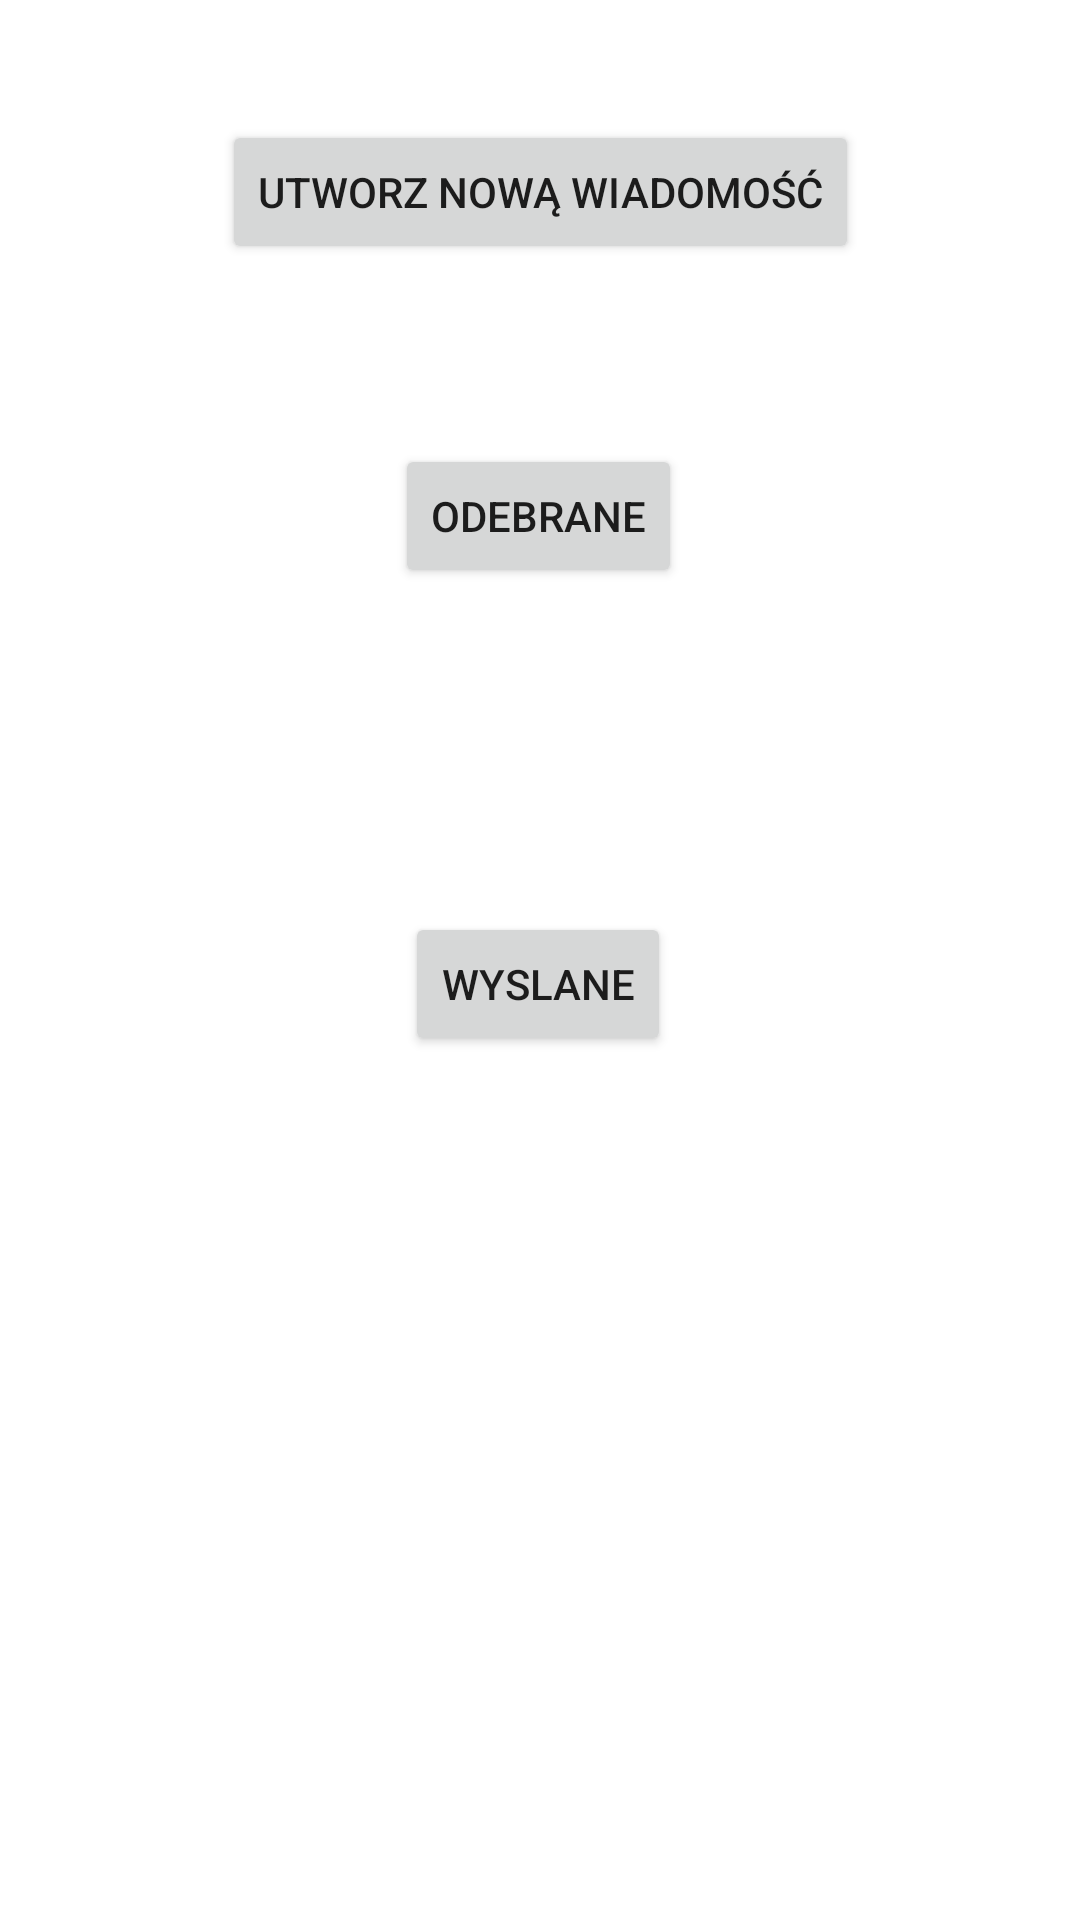

Here is an Android app screen rendered from its layout file. Give the layout XML and the strings, colors and styles it references.
<!-- AndroidManifest.xml: application theme Theme.PwsteProjekt -->
<!-- res/layout/activity_wiadomosci_main.xml -->
<?xml version="1.0" encoding="utf-8"?>
<androidx.constraintlayout.widget.ConstraintLayout xmlns:android="http://schemas.android.com/apk/res/android"
    xmlns:app="http://schemas.android.com/apk/res-auto"
    xmlns:tools="http://schemas.android.com/tools"
    android:layout_width="match_parent"
    android:layout_height="match_parent"
    tools:context=".WiadomosciMain">

    <Button
        android:id="@+id/wyslaneButton"
        android:layout_width="wrap_content"
        android:layout_height="wrap_content"
        android:layout_marginTop="108dp"
        android:text="@string/wiadWyslane"
        app:layout_constraintEnd_toEndOf="parent"
        app:layout_constraintHorizontal_bias="0.498"
        app:layout_constraintStart_toStartOf="parent"
        app:layout_constraintTop_toBottomOf="@+id/odebraneButton" />

    <Button
        android:id="@+id/odebraneButton"
        android:layout_width="wrap_content"
        android:layout_height="wrap_content"
        android:layout_marginTop="60dp"
        android:text="@string/wiadOdebrane"
        app:layout_constraintEnd_toEndOf="parent"
        app:layout_constraintHorizontal_bias="0.498"
        app:layout_constraintStart_toStartOf="parent"
        app:layout_constraintTop_toBottomOf="@+id/utworzButton" />

    <Button
        android:id="@+id/utworzButton"
        android:layout_width="wrap_content"
        android:layout_height="wrap_content"
        android:layout_marginTop="40dp"
        android:text="@string/nowaWiadomosc"
        app:layout_constraintEnd_toEndOf="parent"
        app:layout_constraintStart_toStartOf="parent"
        app:layout_constraintTop_toTopOf="parent" />
</androidx.constraintlayout.widget.ConstraintLayout>
<!-- resources referenced by this layout -->
<resources>
  <string name="nowaWiadomosc">Utworz nową wiadomość</string>
  <string name="wiadOdebrane">Odebrane</string>
  <string name="wiadWyslane">Wyslane</string>
  <style name="Theme.PwsteProjekt" parent="Theme.MaterialComponents.DayNight.DarkActionBar">
          
          <item name="colorPrimary">@color/purple_500</item>
          <item name="colorPrimaryVariant">@color/purple_700</item>
          <item name="colorOnPrimary">@color/white</item>
          
          <item name="colorSecondary">@color/teal_200</item>
          <item name="colorSecondaryVariant">@color/teal_700</item>
          <item name="colorOnSecondary">@color/black</item>
          
          <item name="android:statusBarColor" tools:targetApi="l">?attr/colorPrimaryVariant</item>
          
      </style>
  <!-- not gathered from this repository: default colours our renderer supplied (Android Studio template values) -->
  <color name="purple_500">#FF6200EE</color>
  <color name="purple_700">#FF3700B3</color>
  <color name="teal_200">#FF03DAC5</color>
  <color name="teal_700">#FF018786</color>
  <color name="black">#FF000000</color>
  <color name="white">#FFFFFFFF</color>
</resources>
